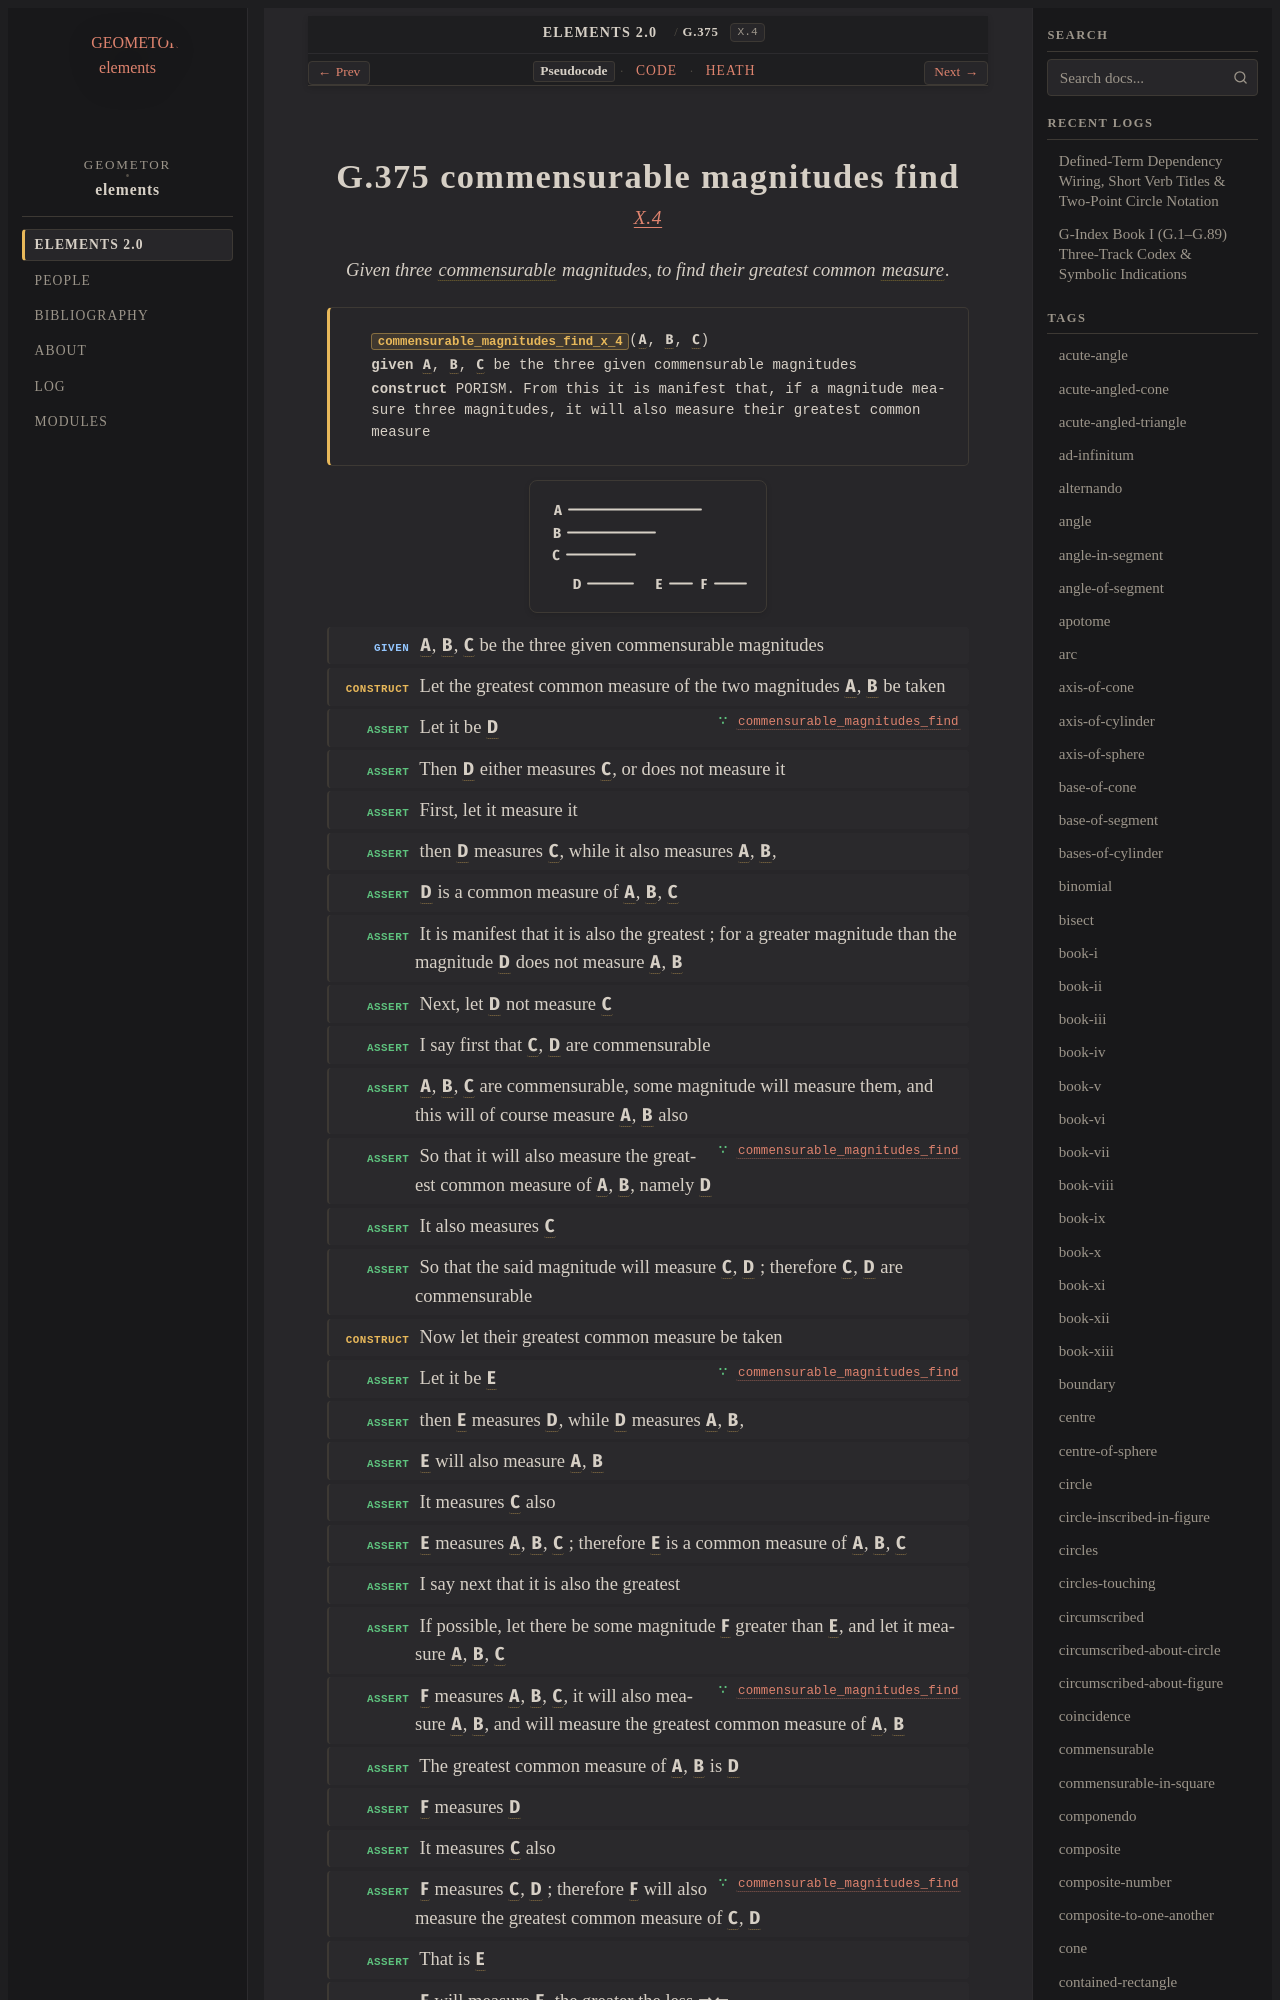

repository: geometor/elements · page: elements2/G.375/index.html · generator: sphinx

:order: 375
:number: 375
:canonical_id: G.375
:original_id: X.4
:title: G.375 commensurable magnitudes find
:volume: III
:book: X
:type: prop
:subtype: problem
:categories: problem, finding, incommensurables, magnitudes
:category: problem, finding, incommensurables, magnitudes
:tags: book-x, point, commensurable, part-aliquot, reductio-ad-absurdum, porism
:dependencies: G.169, G.372, G.374
:excerpt: Given three commensurable magnitudes, to find their greatest common measure.

.. _G.375:
.. _X.4:
